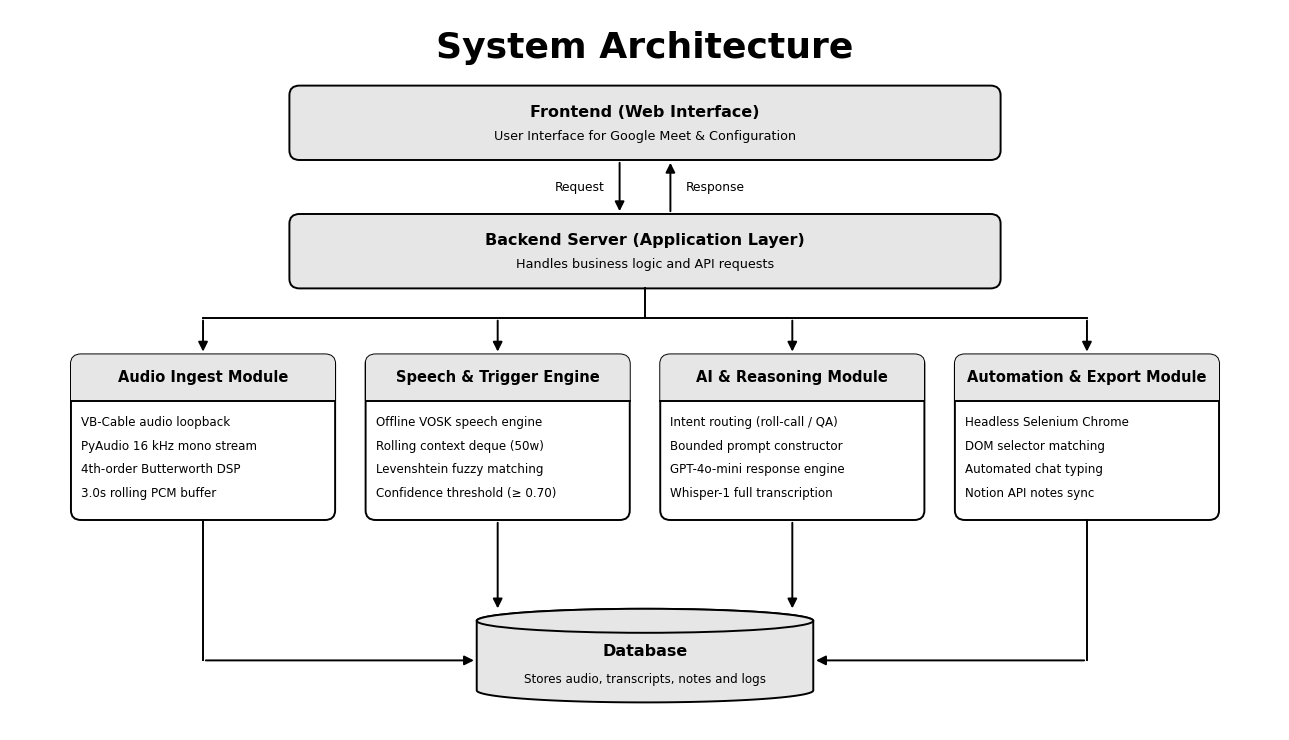

Reproduce this figure in Python.
import matplotlib.pyplot as plt
import matplotlib.patches as patches
from matplotlib.patches import FancyBboxPatch, Rectangle, Ellipse, PathPatch
from matplotlib.path import Path
import numpy as np
import os

def generate_system_architecture(output_path="system_architecture_diagram.png"):
    # Set high-resolution figure (approx 16:9 ratio, matching reference)
    fig, ax = plt.subplots(figsize=(13, 7.5), dpi=300)
    fig.patch.set_facecolor('#FFFFFF')
    ax.set_facecolor('#FFFFFF')
    
    # Coordinate space: 0 to 100 on X, 0 to 60 on Y
    ax.set_xlim(0, 100)
    ax.set_ylim(0, 60)
    ax.axis('off')
    
    # Fonts and Styling
    SERIF_FONT = 'Times New Roman'
    SANS_FONT = 'Arial'
    
    FILL_GRAY = '#E6E6E6'
    BORDER_COLOR = '#000000'
    LINE_WIDTH = 1.4
    TEXT_BLACK = '#000000'
    
    # 1. Main Title at Top
    ax.text(50, 56.8, "System Architecture", fontfamily=SERIF_FONT, 
            fontsize=26, fontweight='bold', color=TEXT_BLACK, ha='center', va='center')
    
    # Helper: Draw rounded box with optional gray header
    def draw_box(x, y, w, h, title, subtitle=None, bullet_points=None, is_split=False):
        # Base Card
        box = FancyBboxPatch((x, y), w, h,
                             boxstyle="round,pad=0,rounding_size=0.8",
                             facecolor='#FFFFFF' if is_split else FILL_GRAY,
                             edgecolor=BORDER_COLOR,
                             linewidth=LINE_WIDTH, zorder=2)
        ax.add_patch(box)
        
        if is_split:
            header_h = h * 0.28
            header = Rectangle((x, y + h - header_h), w, header_h,
                               facecolor=FILL_GRAY, edgecolor='none', zorder=3)
            header.set_clip_path(box)
            ax.add_patch(header)
            
            # Divider line
            ax.plot([x, x + w], [y + h - header_h, y + h - header_h], 
                    color=BORDER_COLOR, linewidth=LINE_WIDTH, zorder=4)
            
            # Header Title
            ax.text(x + w/2, y + h - header_h/2, title,
                    fontfamily=SANS_FONT, fontsize=10.5, fontweight='bold',
                    color=TEXT_BLACK, ha='center', va='center', zorder=5)
            
            # Bullet items inside white body
            if bullet_points:
                n = len(bullet_points)
                spacing = (h - header_h) / (n + 1)
                for i, item in enumerate(bullet_points):
                    item_y = (y + h - header_h) - (i + 1) * spacing + 0.2
                    ax.text(x + 0.8, item_y, item,
                            fontfamily=SANS_FONT, fontsize=8.6,
                            color=TEXT_BLACK, ha='left', va='center', zorder=5)
        else:
            # Solid box with Title & Subtitle centered
            if subtitle:
                ax.text(x + w/2, y + h * 0.64, title,
                        fontfamily=SANS_FONT, fontsize=11.5, fontweight='bold',
                        color=TEXT_BLACK, ha='center', va='center', zorder=3)
                ax.text(x + w/2, y + h * 0.32, subtitle,
                        fontfamily=SANS_FONT, fontsize=9.2,
                        color=TEXT_BLACK, ha='center', va='center', zorder=3)
            else:
                ax.text(x + w/2, y + h/2, title,
                        fontfamily=SANS_FONT, fontsize=11.5, fontweight='bold',
                        color=TEXT_BLACK, ha='center', va='center', zorder=3)
        return box

    # Helper: Draw 3D Database Cylinder
    def draw_database(cx, cy, w, h, eh, title, subtitle):
        cy_top = cy + h/2 - eh/2
        cy_bot = cy - h/2 + eh/2
        
        # Bottom half-ellipse
        theta_bot = np.linspace(np.pi, 2*np.pi, 60)
        bot_x = cx + (w/2) * np.cos(theta_bot)
        bot_y = cy_bot + (eh/2) * np.sin(theta_bot)
        
        verts = [(cx - w/2, cy_top)]
        codes = [Path.MOVETO]
        for bx, by in zip(bot_x, bot_y):
            verts.append((bx, by))
            codes.append(Path.LINETO)
            
        verts.append((cx + w/2, cy_top))
        codes.append(Path.LINETO)
        
        # Top half-ellipse to close body
        theta_top = np.linspace(0, np.pi, 60)
        top_x = cx + (w/2) * np.cos(theta_top)
        top_y = cy_top + (eh/2) * np.sin(theta_top)
        for tx, ty in zip(top_x, top_y):
            verts.append((tx, ty))
            codes.append(Path.LINETO)
            
        verts.append((cx - w/2, cy_top))
        codes.append(Path.CLOSEPOLY)
        
        body_patch = PathPatch(Path(verts, codes), facecolor=FILL_GRAY,
                               edgecolor=BORDER_COLOR, linewidth=LINE_WIDTH, zorder=2)
        ax.add_patch(body_patch)
        
        # Top Rim Ellipse
        top_ellipse = Ellipse((cx, cy_top), w, eh, facecolor=FILL_GRAY,
                              edgecolor=BORDER_COLOR, linewidth=LINE_WIDTH, zorder=3)
        ax.add_patch(top_ellipse)
        
        # Text
        ax.text(cx, cy + 0.3, title,
                fontfamily=SANS_FONT, fontsize=11.5, fontweight='bold',
                color=TEXT_BLACK, ha='center', va='center', zorder=4)
        ax.text(cx, cy - 2.0, subtitle,
                fontfamily=SANS_FONT, fontsize=8.6,
                color=TEXT_BLACK, ha='center', va='center', zorder=4)

    # 2. Top Box: Frontend
    top_w = 56
    top_h = 6.2
    top_x = 50 - top_w/2  # 22
    top_y = 47.5
    draw_box(top_x, top_y, top_w, top_h, 
             title="Frontend (Web Interface)", 
             subtitle="User Interface for Google Meet & Configuration",
             is_split=False)
    
    # 3. Middle Box: Backend Server
    mid_w = 56
    mid_h = 6.2
    mid_x = 50 - mid_w/2  # 22
    mid_y = 36.8
    draw_box(mid_x, mid_y, mid_w, mid_h,
             title="Backend Server (Application Layer)",
             subtitle="Handles business logic and API requests",
             is_split=False)
    
    # Arrows between Frontend and Backend Server
    # Left arrow: Request (downwards)
    req_x = 48.0
    ax.annotate('', xy=(req_x, mid_y + mid_h), xytext=(req_x, top_y),
                arrowprops=dict(arrowstyle="-|>", color=BORDER_COLOR, 
                                lw=LINE_WIDTH, mutation_scale=14), zorder=6)
    ax.text(req_x - 1.2, (top_y + mid_y + mid_h)/2, "Request",
            fontfamily=SANS_FONT, fontsize=8.8, color=TEXT_BLACK, ha='right', va='center')
    
    # Right arrow: Response (upwards)
    resp_x = 52.0
    ax.annotate('', xy=(resp_x, top_y), xytext=(resp_x, mid_y + mid_h),
                arrowprops=dict(arrowstyle="-|>", color=BORDER_COLOR, 
                                lw=LINE_WIDTH, mutation_scale=14), zorder=6)
    ax.text(resp_x + 1.2, (top_y + mid_y + mid_h)/2, "Response",
            fontfamily=SANS_FONT, fontsize=8.8, color=TEXT_BLACK, ha='left', va='center')

    # 4. Four Module Boxes
    # Width and heights
    mod_w = 20.8
    mod_h = 13.8
    spacing = 2.4
    total_w = 4 * mod_w + 3 * spacing # 83.2 + 7.2 = 90.4
    start_x = 50 - total_w/2           # 4.8
    mod_y = 17.5
    
    modules_data = [
        {
            "title": "Audio Ingest Module",
            "bullets": [
                "VB-Cable audio loopback",
                "PyAudio 16 kHz mono stream",
                "4th-order Butterworth DSP",
                "3.0s rolling PCM buffer"
            ]
        },
        {
            "title": "Speech & Trigger Engine",
            "bullets": [
                "Offline VOSK speech engine",
                "Rolling context deque (50w)",
                "Levenshtein fuzzy matching",
                "Confidence threshold (≥ 0.70)"
            ]
        },
        {
            "title": "AI & Reasoning Module",
            "bullets": [
                "Intent routing (roll-call / QA)",
                "Bounded prompt constructor",
                "GPT-4o-mini response engine",
                "Whisper-1 full transcription"
            ]
        },
        {
            "title": "Automation & Export Module",
            "bullets": [
                "Headless Selenium Chrome",
                "DOM selector matching",
                "Automated chat typing",
                "Notion API notes sync"
            ]
        }
    ]
    
    mod_centers_x = []
    for idx, mod in enumerate(modules_data):
        mx = start_x + idx * (mod_w + spacing)
        cx = mx + mod_w/2
        mod_centers_x.append(cx)
        draw_box(mx, mod_y, mod_w, mod_h,
                 title=mod["title"],
                 bullet_points=mod["bullets"],
                 is_split=True)
        
    # Connect Backend Server to the 4 Modules
    # Line from backend bottom center down to bus
    bus_y = (mid_y + (mod_y + mod_h)) / 2 + 0.3 # around 33.8
    ax.plot([50, 50], [mid_y, bus_y], color=BORDER_COLOR, linewidth=LINE_WIDTH, zorder=5)
    
    # Horizontal bus line across 4 module centers
    ax.plot([mod_centers_x[0], mod_centers_x[3]], [bus_y, bus_y], 
            color=BORDER_COLOR, linewidth=LINE_WIDTH, zorder=5)
    
    # 4 drop arrows from bus to top of each module
    for cx in mod_centers_x:
        ax.annotate('', xy=(cx, mod_y + mod_h), xytext=(cx, bus_y),
                    arrowprops=dict(arrowstyle="-|>", color=BORDER_COLOR,
                                    lw=LINE_WIDTH, mutation_scale=14), zorder=6)

    # 5. Database Cylinder at Bottom
    db_w = 26.5
    db_h = 7.8
    db_eh = 2.0
    db_cx = 50.0
    db_cy = 6.2
    draw_database(db_cx, db_cy, db_w, db_h, db_eh,
                  title="Database",
                  subtitle="Stores audio, transcripts, notes and logs")
    
    # Connect 4 Modules to Database
    # Module 1 (outer left): drops down, turns right into database left wall
    m1_x = mod_centers_x[0]
    m1_bottom_y = mod_y
    turn_y = db_cy - 0.4
    db_left_x = db_cx - db_w/2
    ax.plot([m1_x, m1_x], [m1_bottom_y, turn_y], color=BORDER_COLOR, linewidth=LINE_WIDTH, zorder=5)
    ax.annotate('', xy=(db_left_x, turn_y), xytext=(m1_x, turn_y),
                arrowprops=dict(arrowstyle="-|>", color=BORDER_COLOR,
                                lw=LINE_WIDTH, mutation_scale=14), zorder=6)
    
    # Module 4 (outer right): drops down, turns left into database right wall
    m4_x = mod_centers_x[3]
    m4_bottom_y = mod_y
    db_right_x = db_cx + db_w/2
    ax.plot([m4_x, m4_x], [m4_bottom_y, turn_y], color=BORDER_COLOR, linewidth=LINE_WIDTH, zorder=5)
    ax.annotate('', xy=(db_right_x, turn_y), xytext=(m4_x, turn_y),
                arrowprops=dict(arrowstyle="-|>", color=BORDER_COLOR,
                                lw=LINE_WIDTH, mutation_scale=14), zorder=6)
    
    # Module 2 (inner left): drops straight down to database top ellipse
    m2_x = mod_centers_x[1]
    m2_bottom_y = mod_y
    # Top rim intersection
    db_top_rim_y = db_cy + db_h/2 - db_eh/2 + 0.3
    ax.annotate('', xy=(m2_x, db_top_rim_y + 0.5), xytext=(m2_x, m2_bottom_y),
                arrowprops=dict(arrowstyle="-|>", color=BORDER_COLOR,
                                lw=LINE_WIDTH, mutation_scale=14), zorder=6)

    # Module 3 (inner right): drops straight down to database top ellipse
    m3_x = mod_centers_x[2]
    m3_bottom_y = mod_y
    ax.annotate('', xy=(m3_x, db_top_rim_y + 0.5), xytext=(m3_x, m3_bottom_y),
                arrowprops=dict(arrowstyle="-|>", color=BORDER_COLOR,
                                lw=LINE_WIDTH, mutation_scale=14), zorder=6)

    plt.tight_layout()
    plt.savefig(output_path, dpi=300, facecolor='#FFFFFF', bbox_inches='tight')
    plt.close()
    print(f"Generated architecture diagram saved to: {output_path}")

if __name__ == "__main__":
    generate_system_architecture("system_architecture_diagram.png")
